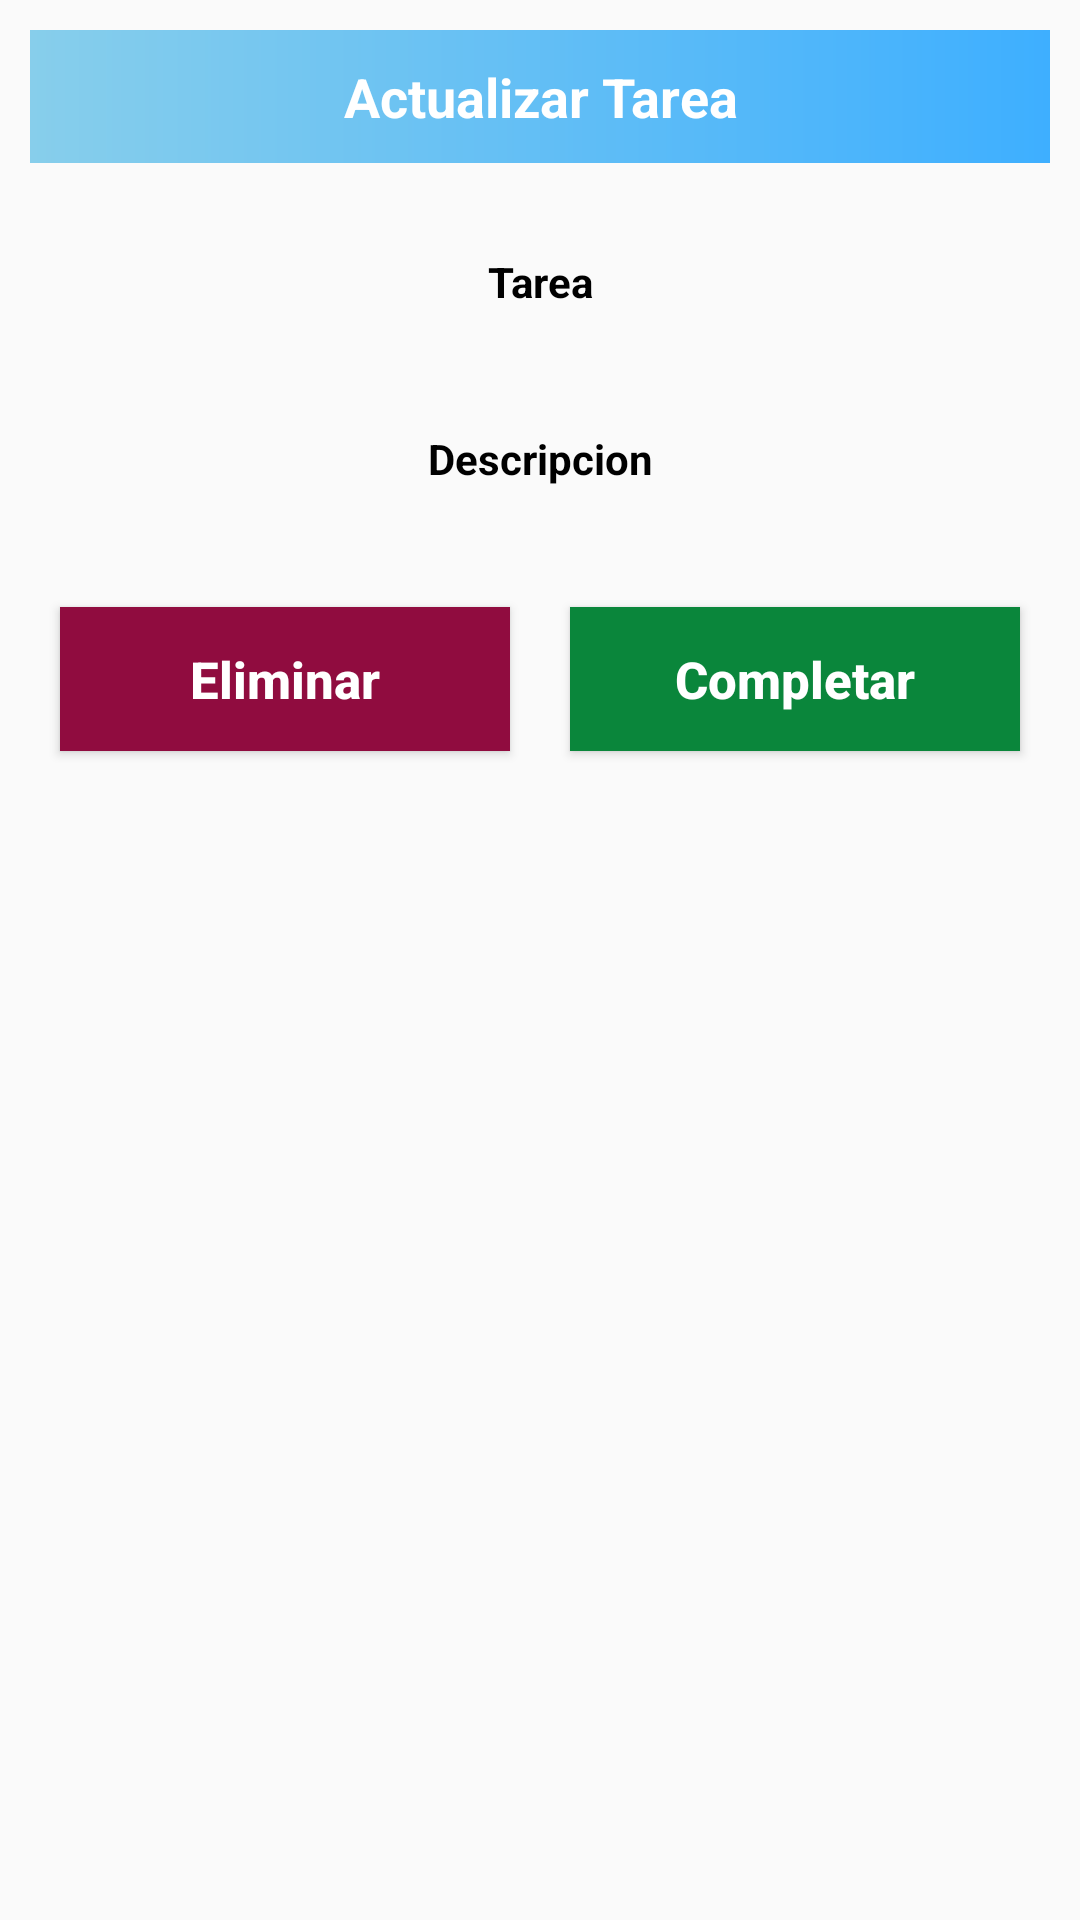

Write the Android layout XML for this screen, with the resource values it uses.
<!-- AndroidManifest.xml: application theme Theme.AppTareas -->
<!-- res/layout/update_date.xml -->
<?xml version="1.0" encoding="utf-8"?>
<LinearLayout
    xmlns:android="http://schemas.android.com/apk/res/android"
    android:layout_width="match_parent"
    android:layout_height="match_parent"
    android:orientation="vertical">

    <TextView
        android:layout_width="match_parent"
        android:layout_height="wrap_content"
        android:layout_margin="10dp"
        android:text="Actualizar Tarea"
        android:gravity="center"
        android:background="@drawable/background_design"
        android:textColor="#fff"
        android:padding="10dp"
        android:textSize="18sp"
        android:textStyle="bold"/>
    <LinearLayout
        android:layout_width="match_parent"
        android:layout_height="wrap_content"
        android:layout_margin="10dp"
        android:orientation="horizontal">
        <RelativeLayout
            android:layout_width="0dp"
            android:layout_height="wrap_content"
            android:layout_weight="2">

            <TextView
                android:id="@+id/editTaskTv"
                android:layout_width="match_parent"
                android:layout_height="wrap_content"
                android:gravity="center"
                android:layout_marginStart="10dp"
                android:layout_marginTop="10dp"
                android:layout_marginEnd="10dp"
                android:layout_marginBottom="10dp"
                android:text="Tarea"
                android:textColor="#000"
                android:textStyle="bold" />
        </RelativeLayout>
    </LinearLayout>

    <LinearLayout
        android:layout_width="match_parent"
        android:layout_height="wrap_content"
        android:layout_margin="10dp"
        android:orientation="horizontal">
        <RelativeLayout
            android:layout_width="0dp"
            android:layout_height="wrap_content"
            android:layout_weight="2">

            <TextView
                android:id="@+id/editDescriptionTv"
                android:layout_width="match_parent"
                android:layout_height="wrap_content"
                android:layout_marginStart="10dp"
                android:layout_marginTop="10dp"
                android:layout_marginEnd="10dp"
                android:layout_marginBottom="10dp"
                android:gravity="center"
                android:text="Descripcion"
                android:textColor="#000"
                android:textStyle="bold" />
        </RelativeLayout>
    </LinearLayout>

    <LinearLayout
        android:layout_width="match_parent"
        android:layout_height="wrap_content"
        android:orientation="horizontal"
        android:layout_margin="10dp">
        <RelativeLayout
            android:layout_width="0dp"
            android:layout_height="wrap_content"
            android:layout_weight="2">
            <Button
                android:id="@+id/deleteTaskBtn"
                android:layout_width="match_parent"
                android:layout_height="wrap_content"
                android:text="Eliminar"
                android:textAllCaps="false"
                android:background="#900C3F"
                android:textColor="#fff"
                android:textSize="17sp"
                android:textStyle="bold"
                android:layout_margin="10dp"/>
        </RelativeLayout>
        <RelativeLayout
            android:layout_width="0dp"
            android:layout_height="wrap_content"
            android:layout_weight="2">

            <Button
                android:id="@+id/updateTaskBtn"
                android:layout_width="match_parent"
                android:layout_height="wrap_content"
                android:layout_marginStart="10dp"
                android:layout_marginTop="10dp"
                android:layout_marginEnd="10dp"
                android:layout_marginBottom="10dp"
                android:background="#0A863B"
                android:text="Completar"
                android:textAllCaps="false"
                android:textColor="#fff"
                android:textSize="17sp"
                android:textStyle="bold" />
        </RelativeLayout>
    </LinearLayout>

</LinearLayout>
<!-- resources referenced by this layout -->
<resources>
  <!-- drawable background_design (drawable) -->
  <?xml version="1.0" encoding="utf-8"?>
  <shape xmlns:android="http://schemas.android.com/apk/res/android">
  
      <gradient
          android:endColor="#3EAFFF"
          android:startColor="#87CEEB"/>
  
  </shape>
  <style name="Theme.AppTareas" parent="Theme.AppCompat.Light.NoActionBar">
          
          <item name="colorPrimary">@color/purple_500</item>
          <item name="colorPrimaryVariant">@color/purple_700</item>
          <item name="colorOnPrimary">@color/white</item>
          
          <item name="colorSecondary">@color/teal_200</item>
          <item name="colorSecondaryVariant">@color/teal_700</item>
          <item name="colorOnSecondary">@color/black</item>
          
          <item name="android:statusBarColor" tools:targetApi="l">?attr/colorPrimaryVariant</item>
          
      </style>
  <!-- not gathered from this repository: default colours our renderer supplied (Android Studio template values) -->
  <color name="purple_500">#FF6200EE</color>
  <color name="purple_700">#FF3700B3</color>
  <color name="teal_200">#FF03DAC5</color>
  <color name="teal_700">#FF018786</color>
  <color name="black">#FF000000</color>
  <color name="white">#FFFFFFFF</color>
</resources>
